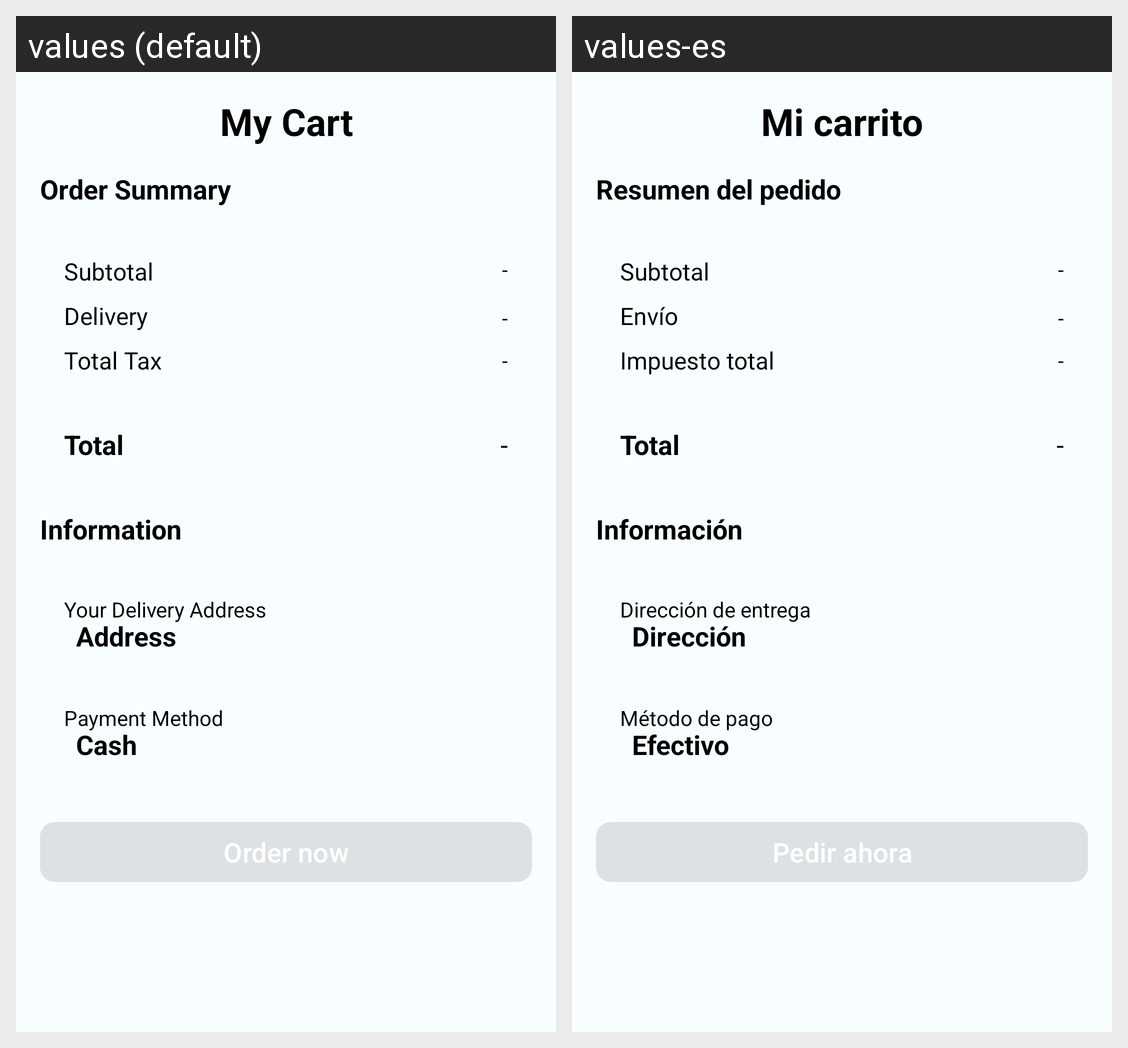

The Android screen above is rendered under two locales of the same app. Produce the string resources it draws, with the default and per-locale values.
Android screen res/layout/fragment_cart.xml rendered under 2 locales, left to right: values (default), values-es. Device: Nexus 5 (rendered at 1080×1920; each locale shown at half size, 540×960, under a caption strip naming it); theme Theme.QuickCart.
Strings drawn on this screen, with the default value and each locale's value (text and hints the layout hard-codes, and strings that could not be matched under every locale, appear in the picture but are not listed):

title_MyCart
  values: My Cart
  values-es: Mi carrito

title_Order_Summary
  values: Order Summary
  values-es: Resumen del pedido

title_Total_Tax
  values: Total Tax
  values-es: Impuesto total

title_guion
  values: -
  values-es: -

title_Subtotal
  values: Subtotal
  values-es: Subtotal

title_Delivery
  values: Delivery
  values-es: Envío

title_Total
  values: Total
  values-es: Total

title_Information
  values: Information
  values-es: Información

title_Delivery_address
  values: Your Delivery Address
  values-es: Dirección de entrega

title_Address
  values: Address
  values-es: Dirección

title_Payment_Method
  values: Payment Method
  values-es: Método de pago

title_Cash
  values: Cash
  values-es: Efectivo

title_Order_now
  values: Order now
  values-es: Pedir ahora
